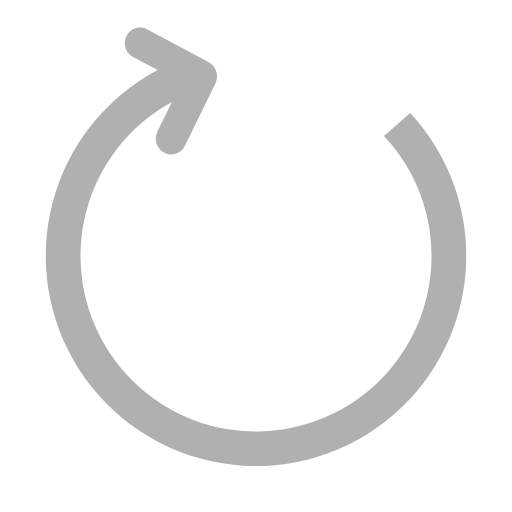
t = 0.00 s
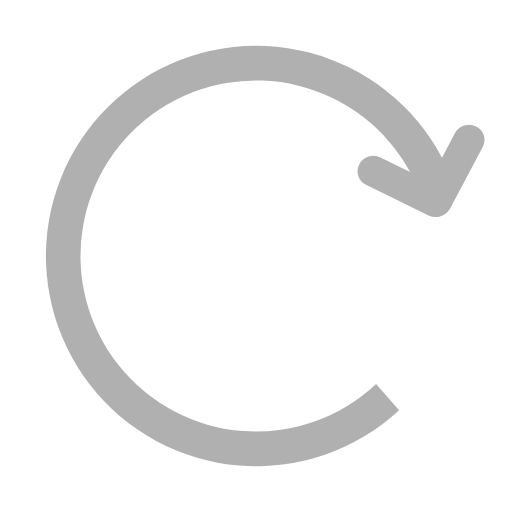
t = 0.20 s
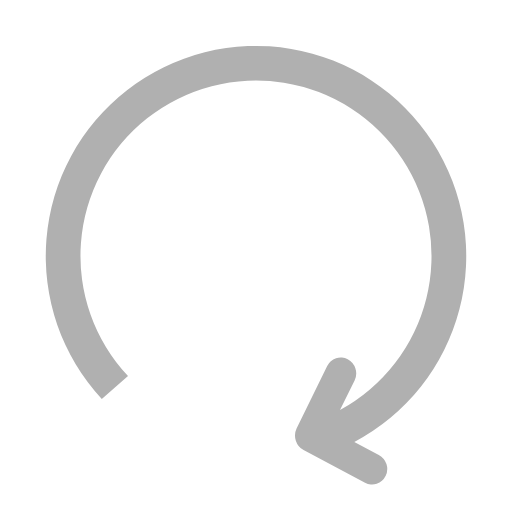
t = 0.40 s
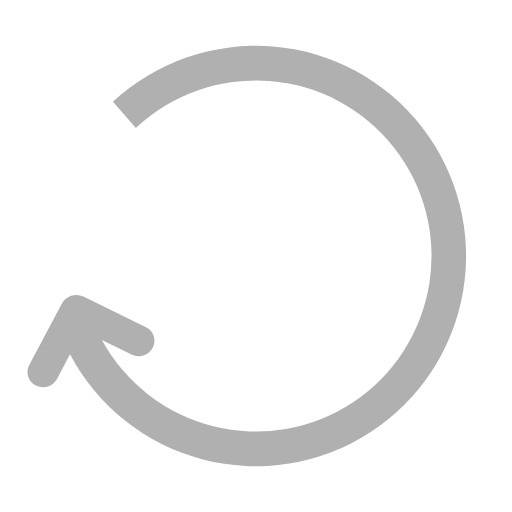
t = 0.60 s

The animated SVG that drew these frames (rendered in a browser with its animation timeline set to each time). Animation: 1 SMIL element (animateTransform=1); one cycle of 0.80 s, repeats indefinitely.

<?xml version="1.0" encoding="UTF-8" standalone="no"?><svg xmlns:svg="http://www.w3.org/2000/svg" xmlns="http://www.w3.org/2000/svg" xmlns:xlink="http://www.w3.org/1999/xlink" version="1.0" width="64px" height="64px" viewBox="0 0 128 128" xml:space="preserve"><g><path d="M31.6 8.98a4.02 4.02 0 0 0 1.7 5.3l6.12 3.22a52.56 52.56 0 1 0 63.13 10.73L96 33.97a43.88 43.88 0 1 1-53-8.5l-3.65 7.4a4.02 4.02 0 0 0 1.72 5.3 3.73 3.73 0 0 0 5.13-1.67l7.66-15.63a4.18 4.18 0 0 0-1.75-5.4L36.74 7.32a3.73 3.73 0 0 0-5.13 1.66z" fill="#b0b0b0"/><animateTransform attributeName="transform" type="rotate" from="0 64 64" to="360 64 64" dur="800ms" repeatCount="indefinite"></animateTransform></g></svg>
